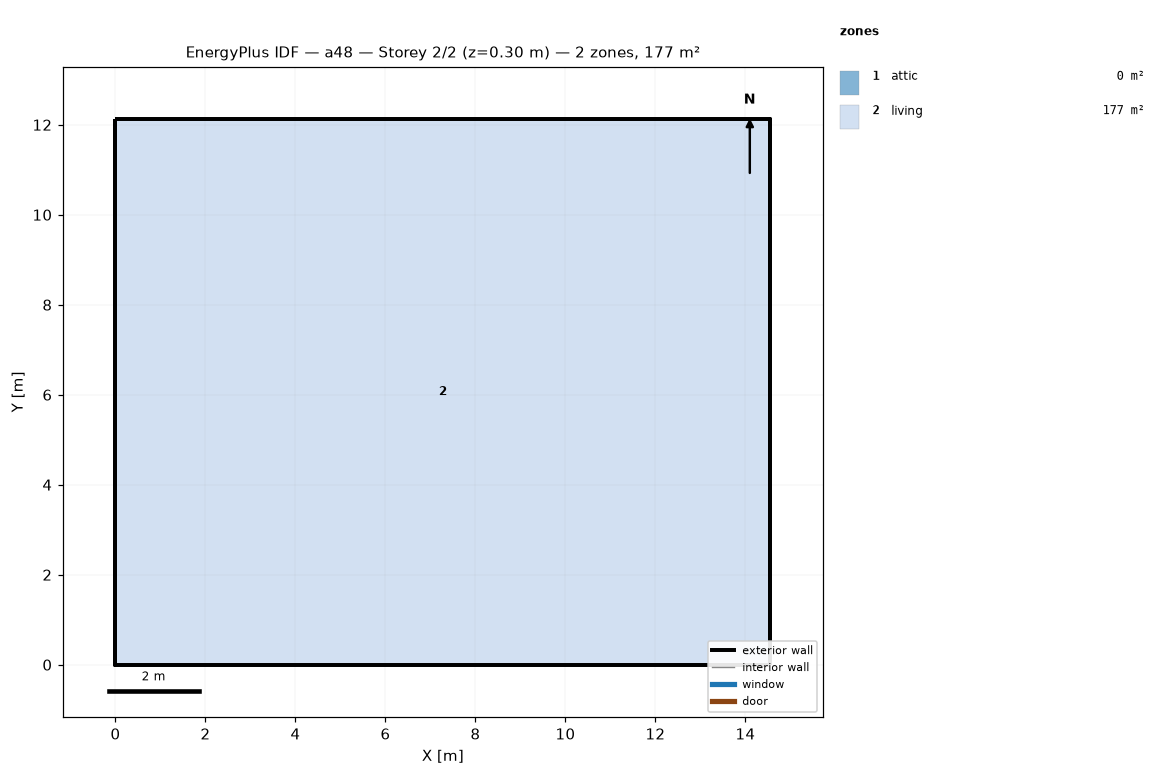
=== STOREY PLAN SPEC (per zone: floor XY polygon, exterior-wall plan segments, windows/doors) ===
zone 1: attic  (0.0 m²)
  exterior wall: (14.55, 0.00) – (14.55, 12.13) – (14.55, 6.06)  [18.2 m]
  exterior wall: (0.00, 12.13) – (0.00, 0.00) – (0.00, 6.06)  [18.2 m]
zone 2: living  (176.5 m²)
  floor: (0.00, 0.00) (0.00, 12.13) (14.55, 12.13) (14.55, 0.00)
  exterior wall: (0.00, 0.00) – (14.55, 0.00)  [14.6 m]
  exterior wall: (14.55, 0.00) – (14.55, 12.13)  [12.1 m]
  exterior wall: (14.55, 12.13) – (0.00, 12.13)  [14.6 m]
  exterior wall: (0.00, 12.13) – (0.00, 0.00)  [12.1 m]

=== DERIVED (storey summary) ===
Building: a48
Storey: 2 of 2  (floor level z = 0.30 m)
Storey gross floor area: 176.5 m²
Zones on this storey: 2
  - attic: floor 0.0 m²; exterior wall 36.4 m (24.5 m²); WWR 0.0%
  - living: floor 176.5 m²; exterior wall 53.4 m (146.4 m²); WWR 0.0%
Zone adjacency: (none detected)